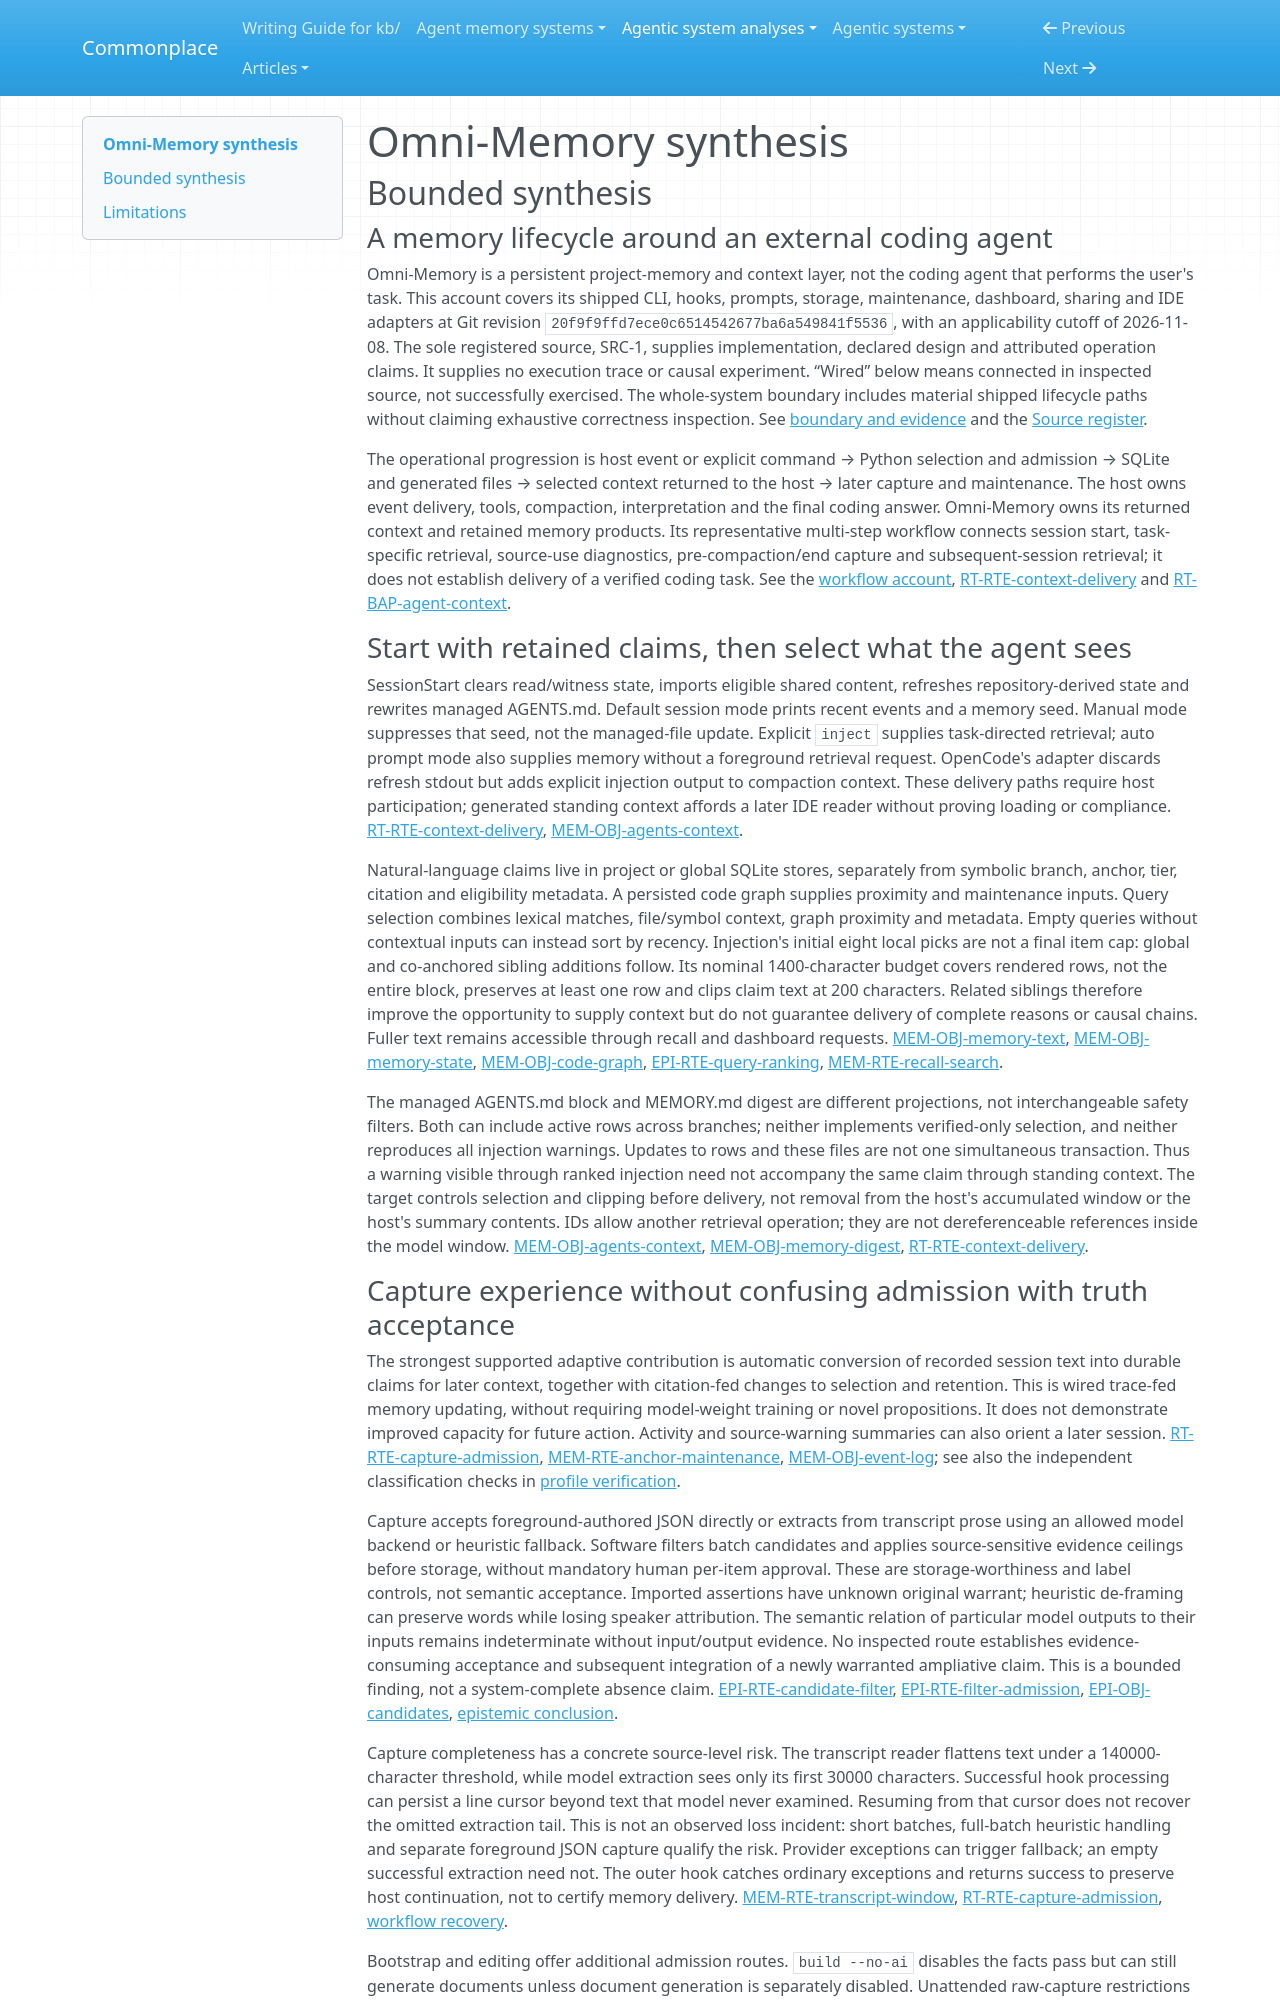

repository: zby/commonplace · page: agentic-system-analyses/retained/singhabhinav04--omni-memory/synthesis/index.html · generator: mkdocs

---
type: agentic-system-analyses/types/agentic-system-synthesis.md
description: "Omni-Memory retains source-anchored project claims and feeds selected context to coding agents; its checks establish source movement, not semantic truth or improved task outcomes."
run-id: AAS-2026-11-08-omni-memory-09378abbfe6b-01
reviewed-boundary: "20f9f9ffd7ece0c6514542677ba6a549841f5536"
---

# Omni-Memory synthesis

## Bounded synthesis

### A memory lifecycle around an external coding agent

Omni-Memory is a persistent project-memory and context layer, not the coding agent that performs the user's task. This account covers its shipped CLI, hooks, prompts, storage, maintenance, dashboard, sharing and IDE adapters at Git revision `20f9f9ffd7ece0c6514542677ba6a549841f5536`, with an applicability cutoff of 2026-11-08. The sole registered source, SRC-1, supplies implementation, declared design and attributed operation claims. It supplies no execution trace or causal experiment. “Wired” below means connected in inspected source, not successfully exercised. The whole-system boundary includes material shipped lifecycle paths without claiming exhaustive correctness inspection. See [boundary and evidence](boundary.md#boundary-and-evidence) and the [Source register](boundary.md#source-register).

The operational progression is host event or explicit command → Python selection and admission → SQLite and generated files → selected context returned to the host → later capture and maintenance. The host owns event delivery, tools, compaction, interpretation and the final coding answer. Omni-Memory owns its returned context and retained memory products. Its representative multi-step workflow connects session start, task-specific retrieval, source-use diagnostics, pre-compaction/end capture and subsequent-session retrieval; it does not establish delivery of a verified coding task. See the [workflow account](workflow.md#workflow-account), [RT-RTE-context-delivery](runtime.md#rt-rte-context-delivery) and [RT-BAP-agent-context](runtime.md#rt-bap-agent-context).

### Start with retained claims, then select what the agent sees

SessionStart clears read/witness state, imports eligible shared content, refreshes repository-derived state and rewrites managed AGENTS.md. Default session mode prints recent events and a memory seed. Manual mode suppresses that seed, not the managed-file update. Explicit `inject` supplies task-directed retrieval; auto prompt mode also supplies memory without a foreground retrieval request. OpenCode's adapter discards refresh stdout but adds explicit injection output to compaction context. These delivery paths require host participation; generated standing context affords a later IDE reader without proving loading or compliance. [RT-RTE-context-delivery](runtime.md#rt-rte-context-delivery), [MEM-OBJ-agents-context](memory.md#mem-obj-agents-context).

Natural-language claims live in project or global SQLite stores, separately from symbolic branch, anchor, tier, citation and eligibility metadata. A persisted code graph supplies proximity and maintenance inputs. Query selection combines lexical matches, file/symbol context, graph proximity and metadata. Empty queries without contextual inputs can instead sort by recency. Injection's initial eight local picks are not a final item cap: global and co-anchored sibling additions follow. Its nominal 1400-character budget covers rendered rows, not the entire block, preserves at least one row and clips claim text at 200 characters. Related siblings therefore improve the opportunity to supply context but do not guarantee delivery of complete reasons or causal chains. Fuller text remains accessible through recall and dashboard requests. [MEM-OBJ-memory-text](memory.md#mem-obj-memory-text), [MEM-OBJ-memory-state](memory.md#mem-obj-memory-state), [MEM-OBJ-code-graph](memory.md#mem-obj-code-graph), [EPI-RTE-query-ranking](epistemic.md#epi-rte-query-ranking), [MEM-RTE-recall-search](memory.md#mem-rte-recall-search).

The managed AGENTS.md block and MEMORY.md digest are different projections, not interchangeable safety filters. Both can include active rows across branches; neither implements verified-only selection, and neither reproduces all injection warnings. Updates to rows and these files are not one simultaneous transaction. Thus a warning visible through ranked injection need not accompany the same claim through standing context. The target controls selection and clipping before delivery, not removal from the host's accumulated window or the host's summary contents. IDs allow another retrieval operation; they are not dereferenceable references inside the model window. [MEM-OBJ-agents-context](memory.md#mem-obj-agents-context), [MEM-OBJ-memory-digest](memory.md#mem-obj-memory-digest), [RT-RTE-context-delivery](runtime.md#rt-rte-context-delivery).
